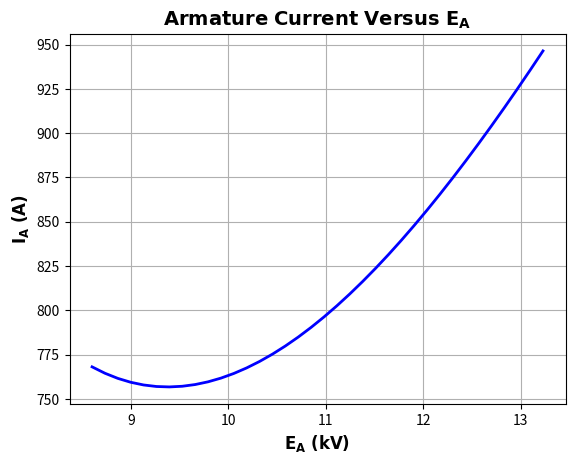

Python code for this plot:
import numpy as np
import matplotlib.pyplot as plt

# مقادیر این ژنراتور
Ea = np.arange(0.65, 1.01, 0.01) * 13230  # Ea (V)
Vp = 7044  # ولتاژ فازی (V)
d1 = 27.9 * np.pi / 180  # زاویه گشتاور در حالت شار کامل (رادیان)
Xs = 8.18  # reactance (Ω)

# محاسبه delta برای هر Ea
d = np.arcsin(13230 / Ea * np.sin(d1))

# محاسبه Ea به صورت مختلط
Ea_complex = Ea * (np.cos(d) + 1j * np.sin(d))

# محاسبه Ia برای هر Ea
Ia = (Ea_complex - Vp) / (1j * Xs)

# رسم جریان آرمایچر در مقابل Ea
plt.plot(Ea / 1000, np.abs(Ia), 'b-', linewidth=2.0)
plt.title(r'$\bf{Armature\ Current\ Versus\ E_A}$', fontsize=14, weight='bold')
plt.xlabel(r'$\bf{E_A\ (kV)}$', fontsize=12, weight='bold')
plt.ylabel(r'$\bf{I_A\ (A)}$', fontsize=12, weight='bold')
plt.grid(True)
plt.show()
